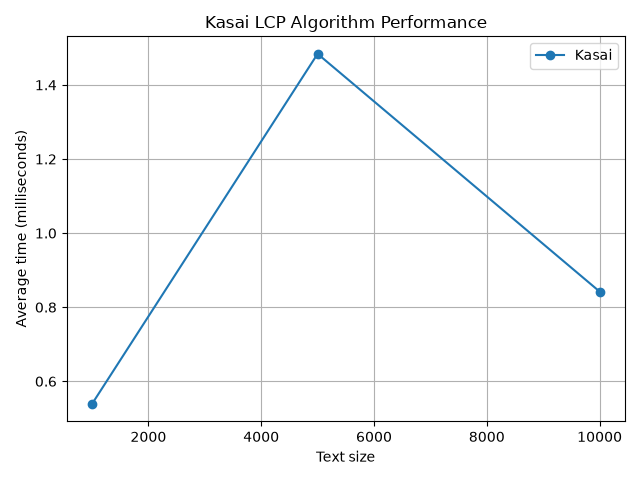

Data behind this chart, as committed beside it:
algorithm, size, caseType, averageNanoseconds, averageCharacterComparisons, averageHashComparisons
Kasai, 1000, random, 538820, 0.0, 0.0
Kasai, 5000, random, 1483920, 0.0, 0.0
Kasai, 10000, random, 842260, 0.0, 0.0
